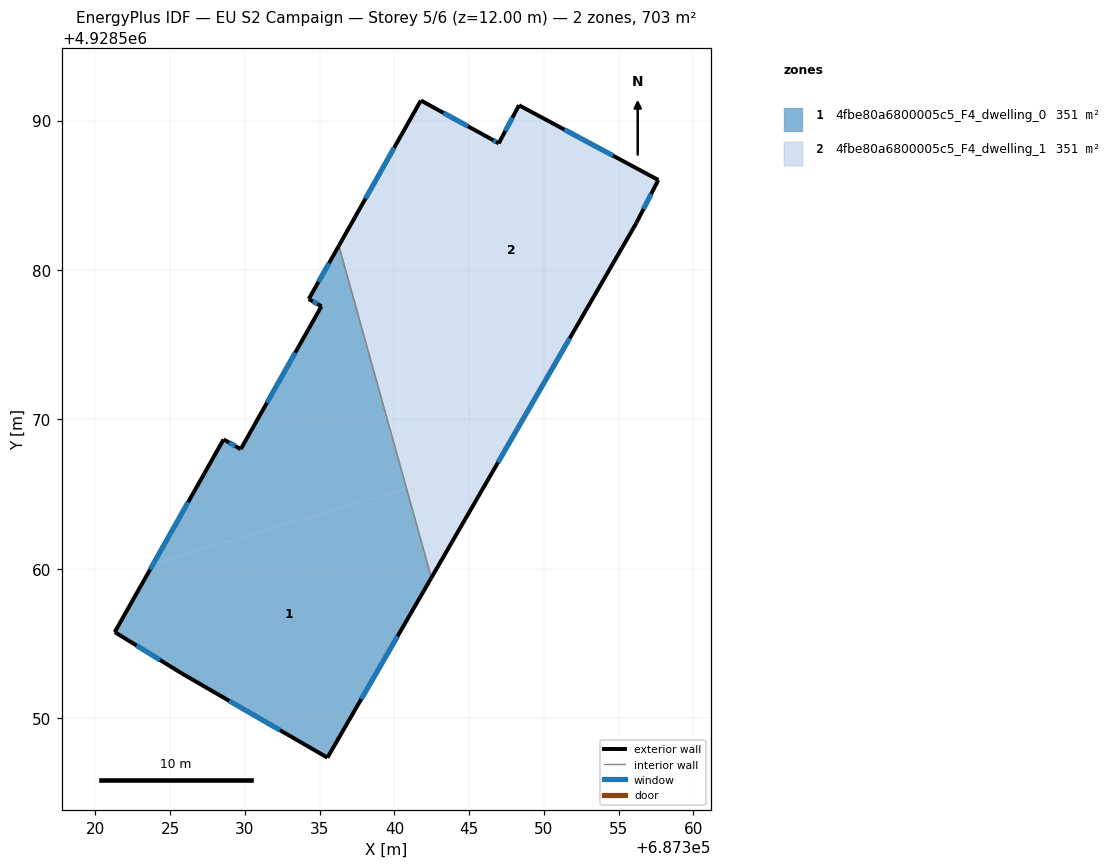
=== STOREY PLAN SPEC (per zone: floor XY polygon, exterior-wall plan segments, windows/doors) ===
zone 1: 4fbe80a6800005c5_F4_dwelling_0  (351.5 m²)
  floor: (687340.81, 4928565.39) (687342.47, 4928559.41) (687335.52, 4928547.37) (687325.78, 4928553.00) (687321.29, 4928555.78) (687323.87, 4928560.35)
  floor: (687336.28, 4928581.62) (687340.81, 4928565.39) (687323.87, 4928560.35) (687328.57, 4928568.66) (687329.72, 4928568.01) (687335.12, 4928577.57) (687334.27, 4928578.05)
  exterior wall: (687329.72, 4928568.01) – (687328.57, 4928568.66)  [1.3 m]
    window: (687329.35, 4928568.23) – (687328.94, 4928568.45)  [0.5 m²]
  exterior wall: (687335.12, 4928577.57) – (687329.72, 4928568.01)  [11.0 m]
    window: (687333.36, 4928574.46) – (687331.48, 4928571.12)  [4.0 m²]
  exterior wall: (687334.27, 4928578.05) – (687335.12, 4928577.57)  [1.0 m]
    window: (687334.55, 4928577.90) – (687334.84, 4928577.73)  [0.4 m²]
  exterior wall: (687336.28, 4928581.62) – (687334.27, 4928578.05)  [4.1 m]
    window: (687335.63, 4928580.46) – (687334.92, 4928579.21)  [1.5 m²]
  exterior wall: (687335.52, 4928547.37) – (687342.47, 4928559.41)  [13.9 m]
    window: (687337.78, 4928551.29) – (687340.21, 4928555.50)  [5.1 m²]
  exterior wall: (687325.78, 4928553.00) – (687335.52, 4928547.37)  [11.2 m]
    window: (687328.95, 4928551.17) – (687332.35, 4928549.21)  [4.1 m²]
  exterior wall: (687321.29, 4928555.78) – (687325.78, 4928553.00)  [5.3 m]
    window: (687322.75, 4928554.87) – (687324.32, 4928553.91)  [1.9 m²]
  exterior wall: (687328.57, 4928568.66) – (687321.29, 4928555.78)  [14.8 m]
    window: (687326.20, 4928564.47) – (687323.66, 4928559.97)  [5.4 m²]
  interior walls: 1
zone 2: 4fbe80a6800005c5_F4_dwelling_1  (351.5 m²)
  floor: (687357.66, 4928586.02) (687356.19, 4928583.14) (687346.99, 4928567.23) (687345.81, 4928566.88) (687339.65, 4928587.58) (687341.77, 4928591.34) (687346.44, 4928588.78) (687346.98, 4928588.47) (687348.34, 4928591.02)
  floor: (687346.99, 4928567.23) (687342.47, 4928559.41) (687340.81, 4928565.39)
  floor: (687339.65, 4928587.58) (687345.81, 4928566.88) (687340.81, 4928565.39) (687336.28, 4928581.62)
  exterior wall: (687341.77, 4928591.34) – (687336.28, 4928581.62)  [11.2 m]
    window: (687339.98, 4928588.18) – (687338.07, 4928584.78)  [4.1 m²]
  exterior wall: (687346.44, 4928588.78) – (687341.77, 4928591.34)  [5.3 m]
    window: (687344.92, 4928589.62) – (687343.29, 4928590.51)  [2.0 m²]
  exterior wall: (687346.98, 4928588.47) – (687346.44, 4928588.78)  [0.6 m]
    window: (687346.80, 4928588.57) – (687346.61, 4928588.68)  [0.2 m²]
  exterior wall: (687348.34, 4928591.02) – (687346.98, 4928588.47)  [2.9 m]
    window: (687347.90, 4928590.19) – (687347.42, 4928589.30)  [1.1 m²]
  exterior wall: (687357.66, 4928586.02) – (687348.34, 4928591.02)  [10.6 m]
    window: (687354.63, 4928587.65) – (687351.37, 4928589.40)  [3.9 m²]
  exterior wall: (687356.19, 4928583.14) – (687357.66, 4928586.02)  [3.2 m]
    window: (687356.67, 4928584.08) – (687357.18, 4928585.09)  [1.2 m²]
  exterior wall: (687342.47, 4928559.41) – (687356.19, 4928583.14)  [27.4 m]
    window: (687346.93, 4928567.13) – (687351.73, 4928575.43)  [10.0 m²]
  interior walls: 1

=== DERIVED (storey summary) ===
Building: EU S2 Campaign
Storey: 5 of 6  (floor level z = 12.00 m)
Storey gross floor area: 702.9 m²
Zones on this storey: 2
  - 4fbe80a6800005c5_F4_dwelling_0: floor 351.5 m²; exterior wall 62.6 m (187.8 m²); 8 window(s) 23.0 m²; WWR 12.2%
  - 4fbe80a6800005c5_F4_dwelling_1: floor 351.5 m²; exterior wall 61.2 m (183.6 m²); 7 window(s) 22.4 m²; WWR 12.2%
Zone adjacency (shared interzone walls):
  - 4fbe80a6800005c5_F4_dwelling_0 ↔ 4fbe80a6800005c5_F4_dwelling_1